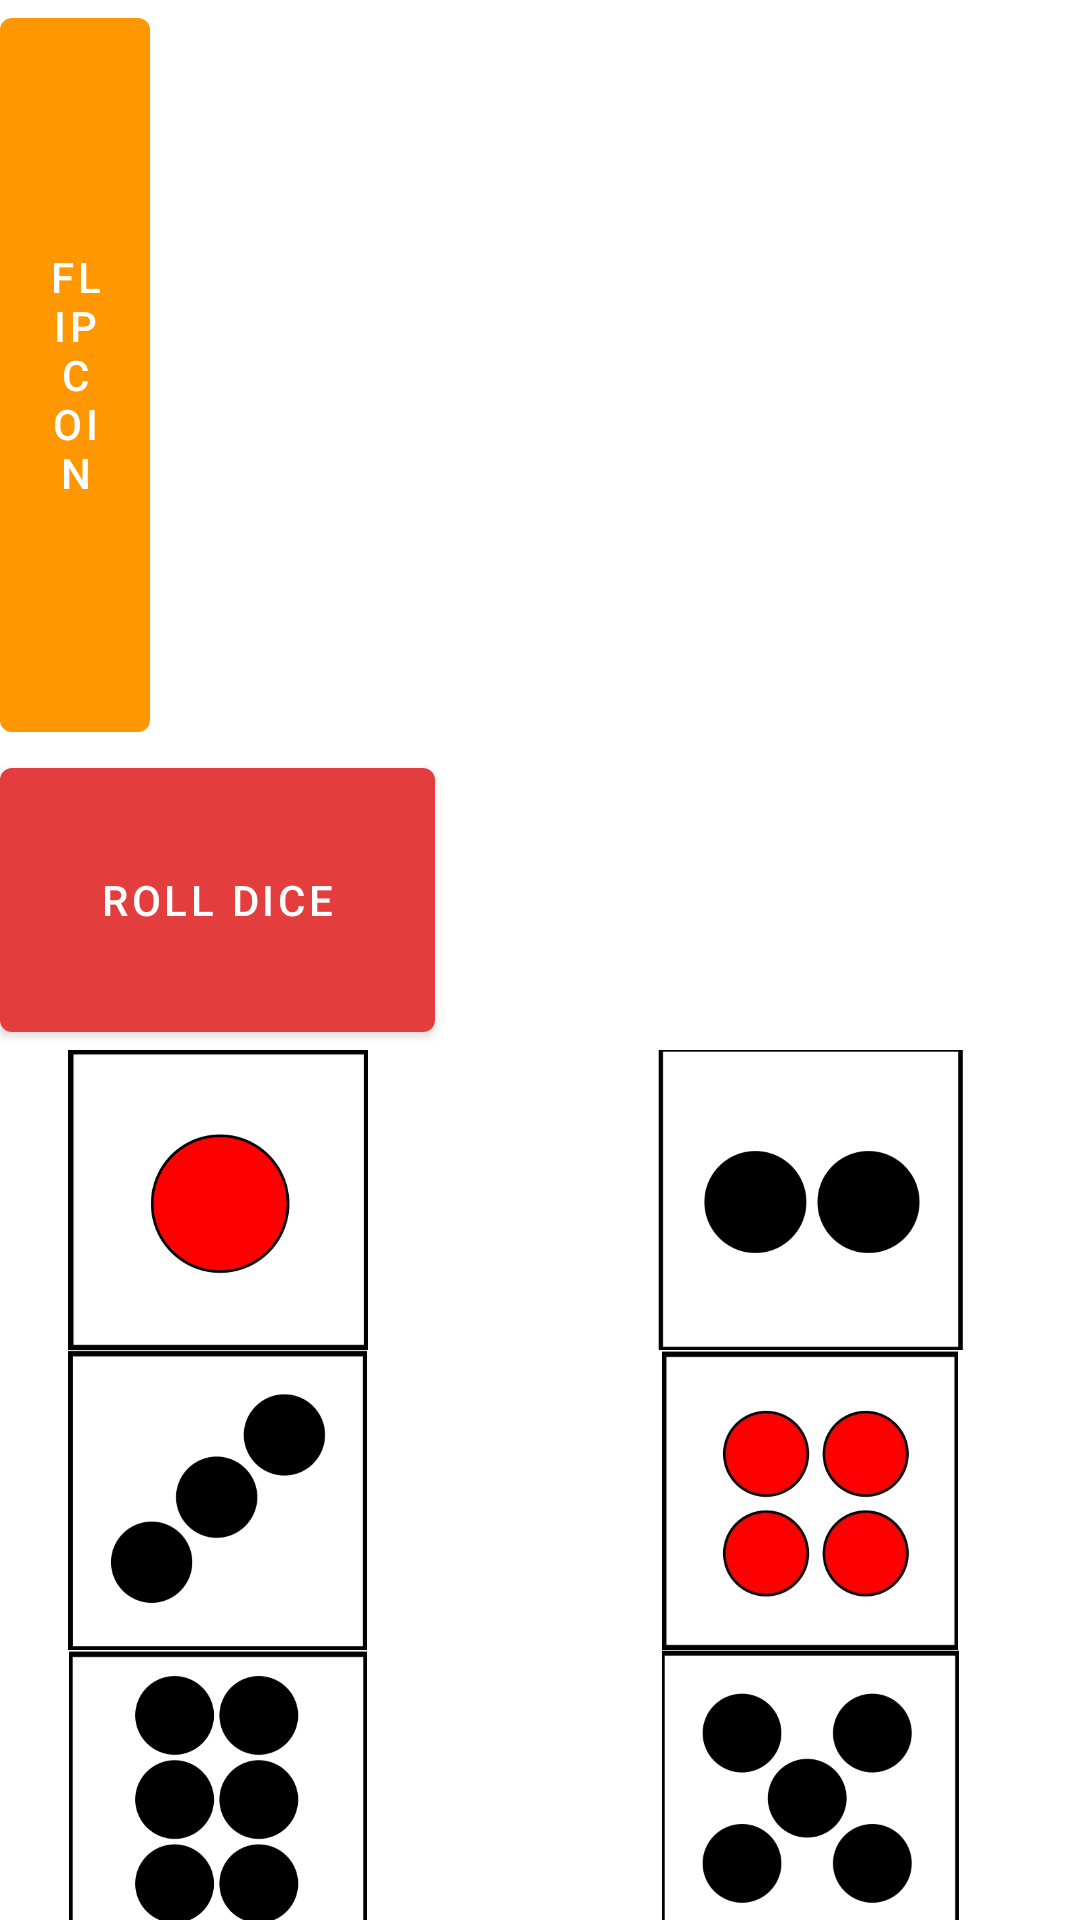

Reconstruct the res/layout file that produces this screen, plus the resources it refers to.
<!-- AndroidManifest.xml: application theme Theme.Randomizer -->
<!-- res/layout/content_main.xml -->
<?xml version="1.0" encoding="utf-8"?>
<androidx.constraintlayout.widget.ConstraintLayout
  xmlns:android="http://schemas.android.com/apk/res/android"
  xmlns:app="http://schemas.android.com/apk/res-auto"
  android:layout_width="match_parent"
  android:layout_height="match_parent"
  app:layout_behavior="@string/appbar_scrolling_view_behavior">
  <TableLayout
    android:layout_width="match_parent"
    android:layout_height="match_parent">

    <TableRow
      android:layout_width="match_parent"
      android:layout_height="match_parent">
      <Button
        android:id="@+id/coin_flip"
        android:layout_width="50dp"
        android:layout_height="250dp"
        android:layout_weight="1"
        android:text="Flip Coin"
        app:backgroundTint="#FF9800"/>
      <ImageView
        android:id="@+id/tails"
        android:layout_width="250dp"
        android:layout_height="250dp"
        android:layout_weight="1"
        app:srcCompat="@drawable/coin_tails"/>
      <ImageView
        android:id="@+id/heads"
        android:layout_width="250dp"
        android:layout_height="250dp"
        android:layout_weight="1"
        app:srcCompat="@drawable/coin_heads"/>
    </TableRow>
    <TableRow
      android:layout_width="415dp"
      android:layout_height="match_parent">
      <Button
        android:id="@+id/roll_dice"
        android:layout_width="144dp"
        android:layout_height="100dp"
        android:text="Roll Dice"
        app:backgroundTint="#E43D3D"/>
    </TableRow>
    <TableRow
      android:layout_width="285dp"
      android:layout_height="278dp">
      <ImageView
        android:id="@+id/one"
        android:layout_width="145dp"
        android:layout_height="100dp"
        app:srcCompat="@drawable/one"/>
      <ImageView
        android:id="@+id/two"
        android:layout_width="145dp"
        android:layout_height="100dp"
        app:srcCompat="@drawable/two"/>
    </TableRow>
    <TableRow
      android:layout_width="716dp"
      android:layout_height="match_parent">
      <ImageView
        android:id="@+id/three"
        android:layout_width="145dp"
        android:layout_height="100dp"
        app:srcCompat="@drawable/three"/>
      <ImageView
        android:id="@+id/four"
        android:layout_width="145dp"
        android:layout_height="100dp"
        app:srcCompat="@drawable/four"/>
    </TableRow>
    <TableRow
      android:layout_width="688dp"
      android:layout_height="453dp">
      <ImageView
        android:id="@+id/five"
        android:layout_width="145dp"
        android:layout_height="100dp"
        app:srcCompat="@drawable/six"/>
      <ImageView
        android:id="@+id/six"
        android:layout_width="145dp"
        android:layout_height="100dp"
        app:srcCompat="@drawable/five"/>
    </TableRow>
  </TableLayout>
</androidx.constraintlayout.widget.ConstraintLayout>
<!-- resources referenced by this layout -->
<resources>
  <!-- drawable five: png bitmap (drawable, 18250 bytes) -->
  <!-- drawable four: jpeg bitmap (drawable, 28957 bytes) -->
  <!-- drawable one: png bitmap (drawable, 14584 bytes) -->
  <!-- drawable six: png bitmap (drawable, 21200 bytes) -->
  <!-- drawable three: png bitmap (drawable, 14817 bytes) -->
  <!-- drawable two: png bitmap (drawable, 12835 bytes) -->
  <style name="Theme.Randomizer" parent="Theme.MaterialComponents.DayNight.DarkActionBar">
      
      <item name="colorPrimary">@color/purple_500</item>
      <item name="colorPrimaryVariant">@color/purple_700</item>
      <item name="colorOnPrimary">@color/white</item>
      
      <item name="colorSecondary">@color/teal_200</item>
      <item name="colorSecondaryVariant">@color/teal_700</item>
      <item name="colorOnSecondary">@color/black</item>
      
      <item name="android:statusBarColor" tools:targetApi="l">?attr/colorPrimaryVariant</item>
      
    </style>
  <!-- not gathered from this repository: default colours our renderer supplied (Android Studio template values) -->
  <color name="purple_500">#FF6200EE</color>
  <color name="purple_700">#FF3700B3</color>
  <color name="teal_200">#FF03DAC5</color>
  <color name="teal_700">#FF018786</color>
  <color name="black">#FF000000</color>
  <color name="white">#FFFFFFFF</color>
</resources>
